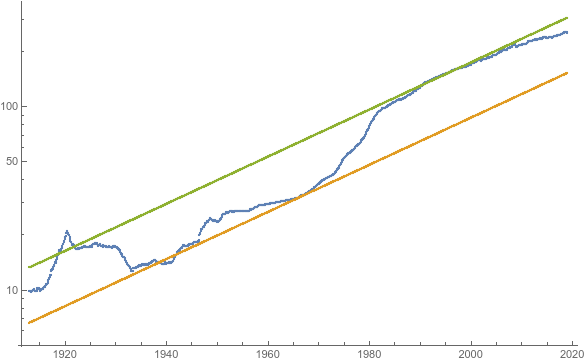

The data file committed next to this chart (first rows):
9.8, 9.8, 9.8, 9.8, 9.7, 9.8, 9.9, 9.9, 10.0, 10.0, 10.1, 10.0
10.0, 9.9, 9.9, 9.8, 9.9, 9.9, 10.0, 10.2, 10.2, 10.1, 10.2, 10.1
10.1, 10.0, 9.9, 10.0, 10.1, 10.1, 10.1, 10.1, 10.1, 10.2, 10.3, 10.3
10.4, 10.4, 10.5, 10.6, 10.7, 10.8, 10.8, 10.9, 11.1, 11.3, 11.5, 11.6
11.7, 12.0, 12.0, 12.6, 12.8, 13.0, 12.8, 13.0, 13.3, 13.5, 13.5, 13.7
14.0, 14.1, 14.0, 14.2, 14.5, 14.7, 15.1, 15.4, 15.7, 16.0, 16.3, 16.5
16.5, 16.2, 16.4, 16.7, 16.9, 16.9, 17.4, 17.7, 17.8, 18.1, 18.5, 18.9
19.3, 19.5, 19.7, 20.3, 20.6, 20.9, 20.8, 20.3, 20.0, 19.9, 19.8, 19.4
19.0, 18.4, 18.3, 18.1, 17.7, 17.6, 17.7, 17.7, 17.5, 17.5, 17.4, 17.3
16.9, 16.9, 16.7, 16.7, 16.7, 16.7, 16.8, 16.6, 16.6, 16.7, 16.8, 16.9
16.8, 16.8, 16.8, 16.9, 16.9, 17.0, 17.2, 17.1, 17.2, 17.3, 17.3, 17.3
17.3, 17.2, 17.1, 17.0, 17.0, 17.0, 17.1, 17.0, 17.1, 17.2, 17.2, 17.3
17.3, 17.2, 17.3, 17.2, 17.3, 17.5, 17.7, 17.7, 17.7, 17.7, 18.0, 17.9
17.9, 17.9, 17.8, 17.9, 17.8, 17.7, 17.5, 17.4, 17.5, 17.6, 17.7, 17.7
17.5, 17.4, 17.3, 17.3, 17.4, 17.6, 17.3, 17.2, 17.3, 17.4, 17.3, 17.3
17.3, 17.1, 17.1, 17.1, 17.2, 17.1, 17.1, 17.1, 17.3, 17.2, 17.2, 17.1
17.1, 17.1, 17.0, 16.9, 17.0, 17.1, 17.3, 17.3, 17.3, 17.3, 17.3, 17.2
17.1, 17.0, 16.9, 17.0, 16.9, 16.8, 16.6, 16.5, 16.6, 16.5, 16.4, 16.1
15.9, 15.7, 15.6, 15.5, 15.3, 15.1, 15.1, 15.1, 15.0, 14.9, 14.7, 14.6
14.3, 14.1, 14.0, 13.9, 13.7, 13.6, 13.6, 13.5, 13.4, 13.3, 13.2, 13.1
12.9, 12.7, 12.6, 12.6, 12.6, 12.7, 13.1, 13.2, 13.2, 13.2, 13.2, 13.2
13.2, 13.3, 13.3, 13.3, 13.3, 13.4, 13.4, 13.4, 13.6, 13.5, 13.5, 13.4
13.6, 13.7, 13.7, 13.8, 13.8, 13.7, 13.7, 13.7, 13.7, 13.7, 13.8, 13.8
13.8, 13.8, 13.7, 13.7, 13.7, 13.8, 13.9, 14.0, 14.0, 14.0, 14.0, 14.0
14.1, 14.1, 14.2, 14.3, 14.4, 14.4, 14.5, 14.5, 14.6, 14.6, 14.5, 14.4
14.2, 14.1, 14.1, 14.2, 14.1, 14.1, 14.1, 14.1, 14.1, 14.0, 14.0, 14.0
14.0, 13.9, 13.9, 13.8, 13.8, 13.8, 13.8, 13.8, 14.1, 14.0, 14.0, 14.0
13.9, 14.0, 14.0, 14.0, 14.0, 14.1, 14.0, 14.0, 14.0, 14.0, 14.0, 14.1
14.1, 14.1, 14.2, 14.3, 14.4, 14.7, 14.7, 14.9, 15.1, 15.3, 15.4, 15.5
15.7, 15.8, 16.0, 16.1, 16.3, 16.3, 16.4, 16.5, 16.5, 16.7, 16.8, 16.9
16.9, 16.9, 17.2, 17.4, 17.5, 17.5, 17.4, 17.3, 17.4, 17.4, 17.4, 17.4
17.4, 17.4, 17.4, 17.5, 17.5, 17.6, 17.7, 17.7, 17.7, 17.7, 17.7, 17.8
17.8, 17.8, 17.8, 17.8, 17.9, 18.1, 18.1, 18.1, 18.1, 18.1, 18.1, 18.2
18.2, 18.1, 18.3, 18.4, 18.5, 18.7, 19.8, 20.2, 20.4, 20.8, 21.3, 21.5
21.5, 21.5, 21.9, 21.9, 21.9, 22.0, 22.2, 22.5, 23.0, 23.0, 23.1, 23.4
23.7, 23.5, 23.4, 23.8, 23.9, 24.1, 24.4, 24.5, 24.5, 24.4, 24.2, 24.1
24.0, 23.8, 23.8, 23.9, 23.8, 23.9, 23.7, 23.8, 23.9, 23.7, 23.8, 23.6
23.5, 23.5, 23.6, 23.6, 23.7, 23.8, 24.1, 24.3, 24.4, 24.6, 24.7, 25.0
25.4, 25.7, 25.8, 25.8, 25.9, 25.9, 25.9, 25.9, 26.1, 26.2, 26.4, 26.5
26.5, 26.3, 26.3, 26.4, 26.4, 26.5, 26.7, 26.7, 26.7, 26.7, 26.7, 26.7
26.6, 26.5, 26.6, 26.6, 26.7, 26.8, 26.8, 26.9, 26.9, 27.0, 26.9, 26.9
26.9, 26.9, 26.9, 26.8, 26.9, 26.9, 26.9, 26.9, 26.8, 26.8, 26.8, 26.7
26.7, 26.7, 26.7, 26.7, 26.7, 26.7, 26.8, 26.8, 26.9, 26.9, 26.9, 26.8
26.8, 26.8, 26.8, 26.9, 27.0, 27.2, 27.4, 27.3, 27.4, 27.5, 27.5, 27.6
27.6, 27.7, 27.8, 27.9, 28.0, 28.1, 28.3, 28.3, 28.3, 28.3, 28.4, 28.4
28.6, 28.6, 28.8, 28.9, 28.9, 28.9, 29.0, 28.9, 28.9, 28.9, 29.0, 28.9
29.0, 28.9, 28.9, 29.0, 29.0, 29.1, 29.2, 29.2, 29.3, 29.4, 29.4, 29.4
29.3, 29.4, 29.4, 29.5, 29.5, 29.6, 29.6, 29.6, 29.6, 29.8, 29.8, 29.8
29.8, 29.8, 29.8, 29.8, 29.8, 29.8, 30.0, 29.9, 30.0, 30.0, 30.0, 30.0
30.0, 30.1, 30.1, 30.2, 30.2, 30.2, 30.3, 30.3, 30.4, 30.4, 30.4, 30.4
30.4, 30.4, 30.5, 30.5, 30.5, 30.6, 30.7, 30.7, 30.7, 30.8, 30.8, 30.9
30.9, 30.9, 30.9, 30.9, 30.9, 31.0, 31.1, 31.0, 31.1, 31.1, 31.2, 31.2
31.2, 31.2, 31.3, 31.4, 31.4, 31.6, 31.6, 31.6, 31.6, 31.7, 31.7, 31.8
31.8, 32.0, 32.1, 32.3, 32.3, 32.4, 32.5, 32.7, 32.7, 32.9, 32.9, 32.9
32.9, 32.9, 33.0, 33.1, 33.2, 33.3, 33.4, 33.5, 33.6, 33.7, 33.8, 33.9
34.1, 34.2, 34.3, 34.4, 34.5, 34.7, 34.9, 35.0, 35.1, 35.3, 35.4, 35.5
35.6, 35.8, 36.1, 36.3, 36.4, 36.6, 36.8, 37.0, 37.1, 37.3, 37.5, 37.7
37.8, 38.0, 38.2, 38.5, 38.6, 38.8, 39.0, 39.0, 39.2, 39.4, 39.6, 39.8
39.8, 39.9, 40.0, 40.1, 40.3, 40.6, 40.7, 40.8, 40.8, 40.9, 40.9, 41.1
41.1, 41.3, 41.4, 41.5, 41.6, 41.7, 41.9, 42.0, 42.1, 42.3, 42.4, 42.5
42.6, 42.9, 43.3, 43.6, 43.9, 44.2, 44.3, 45.1, 45.2, 45.6, 45.9, 46.2
... 45 more rows
